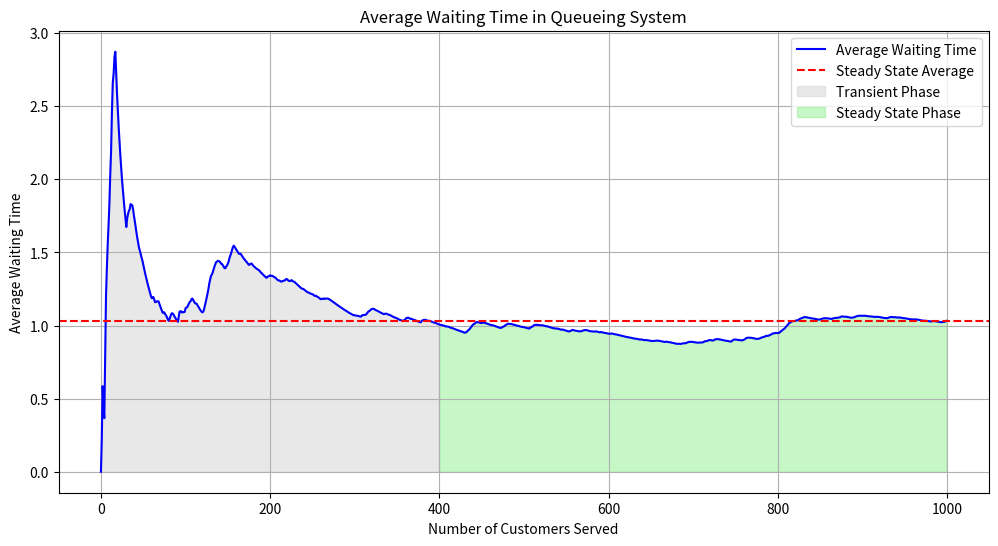

Generate this figure with matplotlib:
#!/usr/bin/env python3

import sys
from typing import Final

import numpy as np
import matplotlib.pyplot as plt

arrival_rate: Final[float] = 1.0  # λ (lambda)
service_rate: Final[float] = 1.5  # μ (mu)
num_customers: Final[int] = 1000  # Total number of customers to simulate


def main() -> int:
    # Generate random arrival and service times
    arrival_times = np.cumsum(np.random.exponential(1 / arrival_rate, num_customers))
    service_times = np.random.exponential(1 / service_rate, num_customers)
    waiting_times = np.zeros(num_customers)
    completion_times = np.zeros(num_customers)

    # Simulate the queue
    for i in range(num_customers):
        if i == 0:
            # First customer starts service immediately upon arrival
            waiting_times[i] = 0
            completion_times[i] = arrival_times[i] + service_times[i]

        else:
            # Calculate waiting time
            waiting_times[i] = max(0, completion_times[i - 1] - arrival_times[i])
            completion_times[i] = arrival_times[i] + waiting_times[i] + service_times[i]

    # Calculate average waiting time over time
    average_waiting_time = np.cumsum(waiting_times) / (np.arange(1, num_customers + 1))

    steady_state_start = 400

    plt.figure(figsize=(12, 6))
    plt.plot(average_waiting_time, label="Average Waiting Time", color="blue")
    plt.axhline(
        y=np.mean(waiting_times),
        color="red",
        linestyle="--",
        label="Steady State Average",
    )

    # Transient phase shade
    plt.fill_between(
        range(steady_state_start),
        average_waiting_time[:steady_state_start],
        color="lightgray",
        label="Transient Phase",
        alpha=0.5,
    )

    # Steady state phase shade
    plt.fill_between(
        range(steady_state_start, num_customers),
        average_waiting_time[steady_state_start:],
        color="lightgreen",
        label="Steady State Phase",
        alpha=0.5,
    )

    plt.title("Average Waiting Time in Queueing System")
    plt.xlabel("Number of Customers Served")
    plt.ylabel("Average Waiting Time")
    plt.legend()
    plt.grid()
    plt.show()

    return 0


if __name__ == "__main__":
    sys.exit(main())
